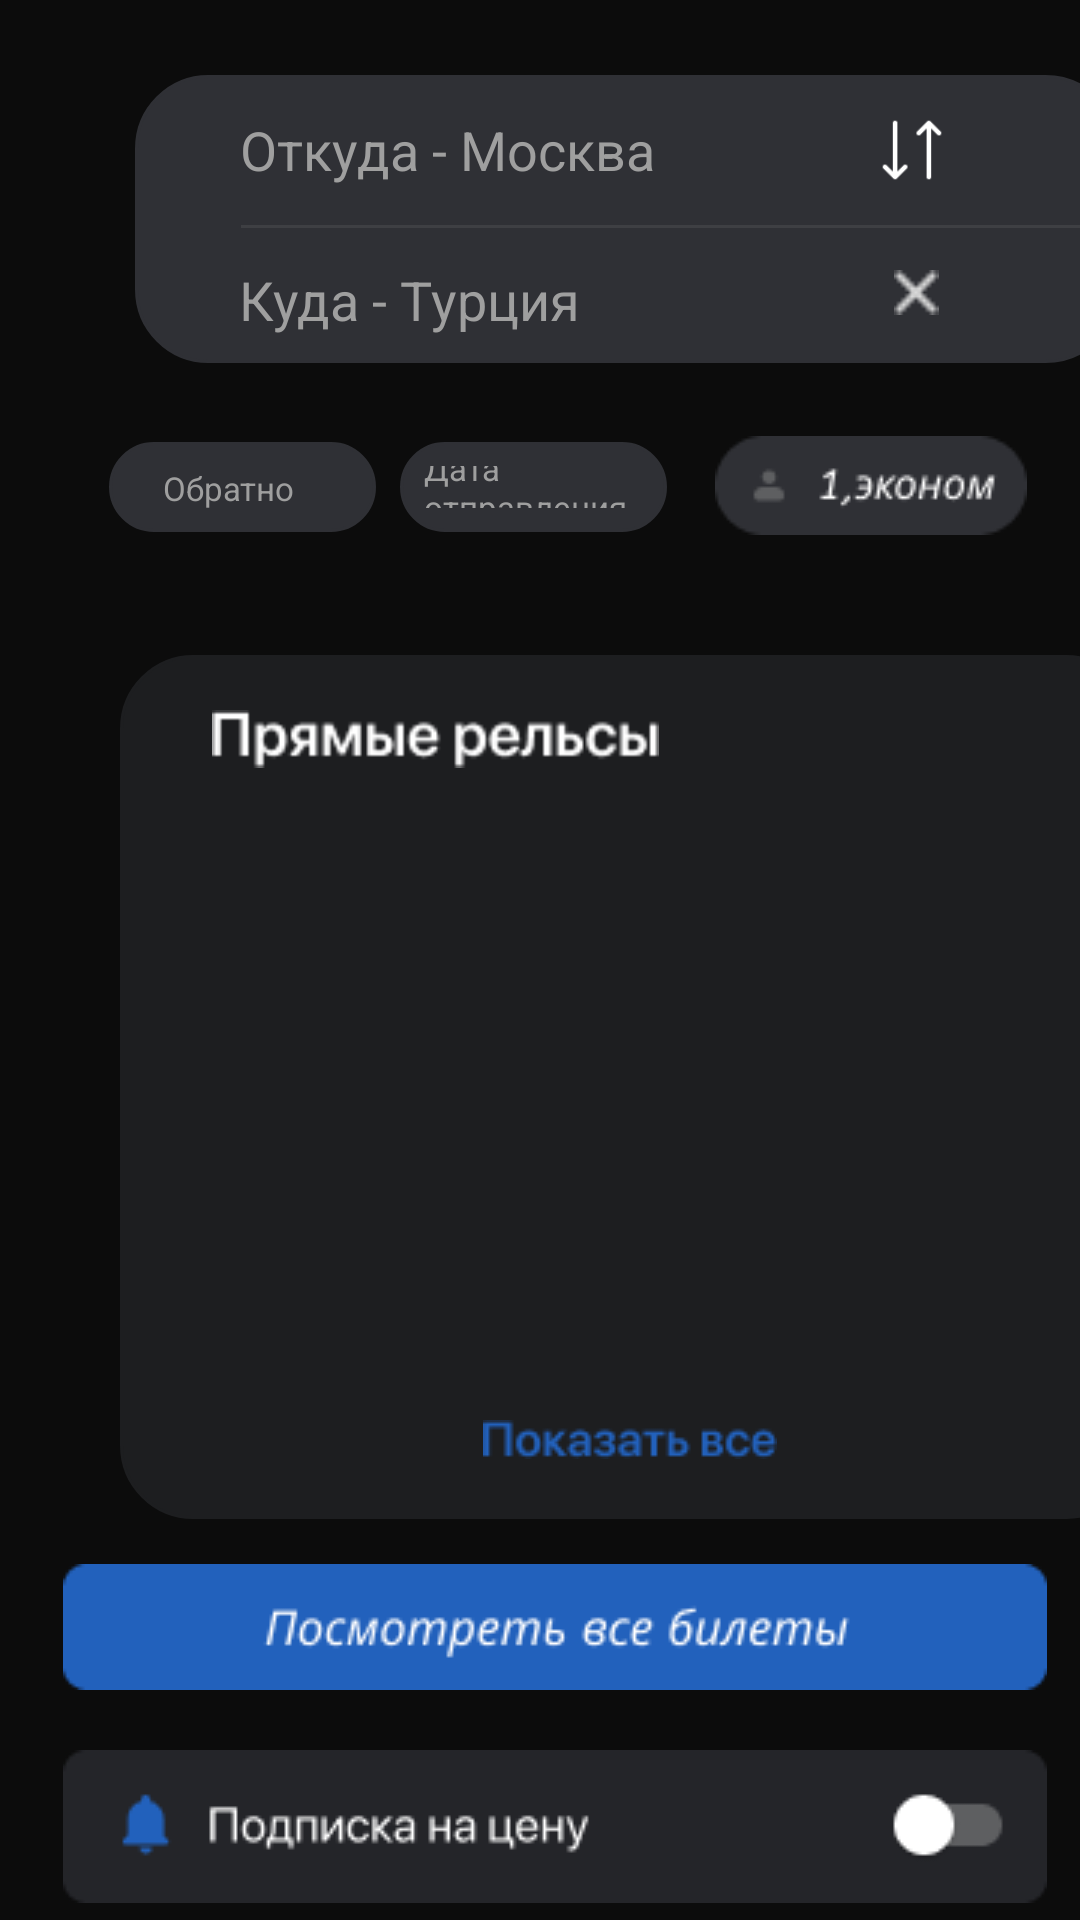

This screen was rendered from an Android layout file. Write that file and the resources it references.
<!-- AndroidManifest.xml: application theme Theme.TestTaskAndroid -->
<!-- res/layout/activity_search.xml -->
<?xml version="1.0" encoding="utf-8"?>
<LinearLayout xmlns:android="http://schemas.android.com/apk/res/android"
    xmlns:app="http://schemas.android.com/apk/res-auto"
    xmlns:tools="http://schemas.android.com/tools"
    android:id="@+id/main"
    android:layout_width="match_parent"
    android:layout_height="match_parent"
    android:orientation="vertical"
    android:background="#0C0C0C"
    tools:context=".SearchActivity">

    <LinearLayout
        android:layout_width="328dp"
        android:layout_height="96dp"
        android:layout_marginTop="25dp"
        android:layout_marginLeft="45dp"
        android:background="@drawable/oval_bacround">

        <EditText
            android:id="@+id/bottomSheetEditTextSearch"
            android:layout_width="320dp"
            android:layout_height="50dp"
            android:layout_marginLeft="35dp"
            android:background="@null"
            android:hint="Откуда - Москва"
            android:textColor="@color/white"
            android:textColorHint="#9F9F9F" />

        <View
            android:layout_width="320dp"
            android:layout_height="1dp"
            android:layout_marginLeft="-320dp"
            android:layout_marginTop="50dp"
            android:background="#3E3F43" />

        <EditText
            android:id="@+id/editText2Search"
            android:layout_width="320dp"
            android:layout_height="50dp"
            android:layout_marginLeft="-321dp"
            android:layout_marginTop="50dp"
            android:background="@null"
            android:hint="Куда - Турция"
            android:textColor="@color/white"
            android:textColorHint="#9F9F9F" />

        <ImageView
            android:id="@+id/back"
            android:layout_width="wrap_content"
            android:layout_height="wrap_content"
            android:layout_marginLeft="-349dp"
            android:layout_marginTop="42dp"
            app:srcCompat="@drawable/icon" />

        <ImageView
            android:id="@+id/swap"
            android:layout_width="36dp"
            android:layout_height="36dp"
            android:layout_marginLeft="235dp"
            android:layout_marginTop="7dp"
            app:srcCompat="@drawable/swap" />

        <ImageView
            android:id="@+id/clear"
            android:layout_width="16dp"
            android:layout_height="15dp"
            android:layout_marginTop="65dp"
            android:layout_marginLeft="-25dp"
            app:srcCompat="@drawable/union" />
    </LinearLayout>

    <HorizontalScrollView
        android:layout_width="match_parent"
        android:layout_height="wrap_content"
        android:layout_marginLeft="-350dp"
        android:scrollbars="none">

        <LinearLayout
            android:layout_width="wrap_content"
            android:layout_height="wrap_content"
            android:orientation="horizontal"
            android:layout_marginTop="-120dp"
            android:layout_marginLeft="370dp"
            android:padding="16dp">

            
            <LinearLayout
                android:layout_width="89dp"
                android:layout_height="30dp"
                android:orientation="vertical"
                android:padding="8dp"
                android:background="@drawable/oval_data"
                android:layout_marginTop="130dp"
                android:layout_marginEnd="8dp">

                <EditText
                    android:id="@+id/backAir"
                    android:layout_width="89dp"
                    android:layout_height="30dp"
                    android:textSize="11sp"
                    android:hint="Обратно"
                    android:layout_marginTop="-8dp"
                    android:background="@null"
                    android:layout_marginLeft="10dp"
                    android:textColor="@color/white"
                    android:textColorHint="#9F9F9F" />
            </LinearLayout>

            
            <LinearLayout
                android:layout_width="89dp"
                android:layout_height="30dp"
                android:orientation="vertical"
                android:padding="8dp"
                android:background="@drawable/oval_data"
                android:layout_marginTop="130dp"
                android:layout_marginEnd="8dp">
                <EditText
                    android:id="@+id/editData"
                    android:layout_width="89dp"
                    android:layout_height="30dp"
                    android:textSize="11sp"
                    android:hint="Дата отправления"
                    android:layout_marginTop="-8dp"
                    android:background="@null"

                    android:textColor="@color/white"
                    android:textColorHint="#9F9F9F" />


            </LinearLayout>

            
            <LinearLayout
                android:layout_width="wrap_content"
                android:layout_height="wrap_content"
                android:orientation="vertical"
                android:padding="8dp"
                android:layout_marginTop="120dp"
                android:layout_marginEnd="8dp">

                <ImageView
                    android:layout_width="wrap_content"
                    android:layout_height="wrap_content"
                    android:src="@drawable/eco"
                    android:contentDescription="Item 3" />
            </LinearLayout>

            
            <LinearLayout
                android:layout_width="wrap_content"
                android:layout_height="wrap_content"
                android:orientation="vertical"
                android:padding="8dp"
                android:layout_marginTop="120dp">

                <ImageView
                    android:layout_width="wrap_content"
                    android:layout_height="wrap_content"
                    android:src="@drawable/small_button"
                    android:contentDescription="Item 4" />
            </LinearLayout>
        </LinearLayout>
    </HorizontalScrollView>

    <LinearLayout
        android:layout_width="340dp"
        android:layout_height="288dp"
        android:layout_marginTop="16dp"
        android:layout_marginLeft="40dp"
        android:background="@drawable/oval"
        android:orientation="vertical"
        android:padding="16dp">

        <ImageView
            android:id="@+id/imageView5"
            android:layout_width="149dp"
            android:layout_height="24dp"
            android:layout_marginLeft="-65dp"
            android:layout_gravity="center_horizontal"
            app:srcCompat="@drawable/resource__" />

        <LinearLayout
            android:id="@+id/linearLayoutContainer"
            android:layout_width="340dp"
            android:layout_height="205dp"
            android:orientation="vertical"
            android:layout_marginLeft="-8dp"
            android:paddingTop="16dp"

            android:paddingRight="16dp" />

        <ImageView
            android:id="@+id/givaAll"
            android:layout_width="match_parent"
            android:layout_marginTop="10dp"
            android:layout_height="wrap_content"
            app:srcCompat="@drawable/all" />

    </LinearLayout>

    <ImageView
        android:id="@+id/imageView10"
        android:layout_width="match_parent"
        android:layout_marginTop="15dp"
        android:layout_marginLeft="10dp"
        android:layout_height="wrap_content"
        app:srcCompat="@drawable/all_bilits" />

    <ImageView
        android:id="@+id/imageView11"
        android:layout_width="match_parent"
        android:layout_marginTop="20dp"
        android:layout_marginLeft="10dp"
        android:layout_height="wrap_content"
        app:srcCompat="@drawable/philtr" />

    <androidx.constraintlayout.widget.ConstraintLayout
        android:id="@+id/bottom_bar"
        android:layout_width="match_parent"
        android:layout_height="wrap_content"
        android:layout_marginTop="120dp"

        android:background="#0C0C0C"
        app:layout_constraintBottom_toBottomOf="parent">

        <View
            android:layout_width="match_parent"
            android:layout_height="1dp"
            android:background="@android:color/darker_gray" />

        <ImageView
            android:id="@+id/imageView6"
            android:layout_width="69dp"
            android:layout_height="72dp"
            android:layout_marginStart="4dp"
            android:layout_marginBottom="20dp"
            app:layout_constraintBottom_toBottomOf="parent"
            app:layout_constraintStart_toStartOf="parent"
            app:srcCompat="@drawable/tabs_container2" />

        <ImageView
            android:id="@+id/imageView7"
            android:layout_width="69dp"
            android:layout_height="65dp"
            android:layout_marginStart="15dp"
            android:layout_marginBottom="20dp"
            app:layout_constraintBottom_toBottomOf="parent"
            app:layout_constraintStart_toEndOf="@+id/imageView6"
            app:srcCompat="@drawable/tabs_container3" />

        <ImageView
            android:id="@+id/imageView9"
            android:layout_width="69dp"
            android:layout_height="65dp"
            android:layout_marginStart="15dp"
            android:layout_marginBottom="20dp"
            app:layout_constraintBottom_toBottomOf="parent"
            app:layout_constraintStart_toEndOf="@+id/imageView7"
            app:srcCompat="@drawable/tabs_container4" />

        <ImageView
            android:id="@+id/imageView12"
            android:layout_width="69dp"
            android:layout_height="65dp"
            android:layout_marginStart="15dp"
            android:layout_marginBottom="20dp"
            app:layout_constraintBottom_toBottomOf="parent"
            app:layout_constraintStart_toEndOf="@+id/imageView9"
            app:srcCompat="@drawable/tabs_container1" />

        <ImageView
            android:id="@+id/imageView13"
            android:layout_width="69dp"
            android:layout_height="58dp"
            android:layout_marginStart="12dp"
            android:layout_marginBottom="28dp"
            app:layout_constraintBottom_toBottomOf="parent"
            app:layout_constraintStart_toEndOf="@+id/imageView12"
            app:srcCompat="@drawable/tabs_container8" />
    </androidx.constraintlayout.widget.ConstraintLayout>
</LinearLayout>
<!-- resources referenced by this layout -->
<resources>
  <!-- drawable all: png bitmap (drawable, 1482 bytes) -->
  <!-- drawable all_bilits: png bitmap (drawable, 3089 bytes) -->
  <!-- drawable eco: png bitmap (drawable, 1697 bytes) -->
  <!-- drawable oval (drawable) -->
  <?xml version="1.0" encoding="utf-8"?>
  <shape xmlns:android="http://schemas.android.com/apk/res/android"
      android:shape="rectangle">
      <corners android:radius="24dp"/> 
      <solid android:color="#1D1E20"/>
      <stroke
          android:width="1dp"
  
          android:color="#1D1E20"/> 
  </shape>
  <!-- drawable oval_bacround (drawable) -->
  <?xml version="1.0" encoding="utf-8"?>
  <shape xmlns:android="http://schemas.android.com/apk/res/android"
      android:shape="rectangle">
      <corners android:radius="24dp"/> 
      <solid android:color="#2F3035"/>
      <stroke
          android:width="1dp"
  
          android:color="#2F3035"/> 
  </shape>
  <!-- drawable oval_data (drawable) -->
  <?xml version="1.0" encoding="utf-8"?>
  <shape xmlns:android="http://schemas.android.com/apk/res/android"
      android:shape="rectangle">
      <corners android:radius="24dp"/> 
      <solid android:color="#2F3035"/>
      <stroke
          android:width="1dp"
  
          android:color="#2F3035"/> 
  </shape>
  <!-- drawable philtr: png bitmap (drawable, 3049 bytes) -->
  <!-- drawable resource__: png bitmap (drawable, 1387 bytes) -->
  <!-- drawable small_button: png bitmap (drawable, 1794 bytes) -->
  <!-- drawable swap: png bitmap (drawable, 535 bytes) -->
  <!-- drawable tabs_container1: png bitmap (drawable, 1313 bytes) -->
  <!-- drawable tabs_container2: png bitmap (drawable, 2146 bytes) -->
  <!-- drawable tabs_container3: png bitmap (drawable, 1775 bytes) -->
  <!-- drawable tabs_container8: png bitmap (drawable, 769 bytes) -->
  <!-- drawable union: png bitmap (drawable, 271 bytes) -->
  <style name="Theme.TestTaskAndroid" parent="Base.Theme.TestTaskAndroid" />
  <style name="Base.Theme.TestTaskAndroid" parent="Theme.Material3.DayNight.NoActionBar">
          
          
      </style>
  <!-- not gathered from this repository: default colours our renderer supplied (Android Studio template values) -->
  <color name="white">#FFFFFFFF</color>
</resources>
